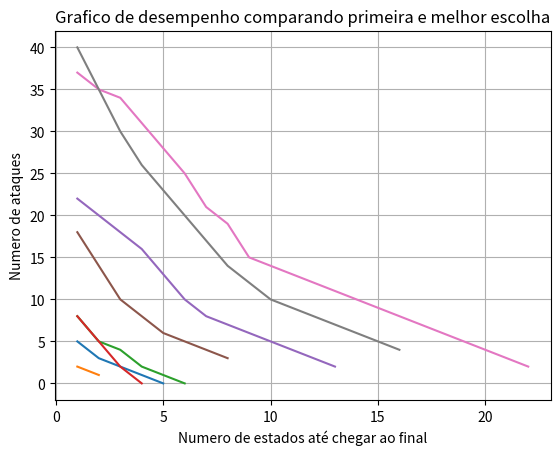

Write Python code to recreate this figure.
import random
import matplotlib.pyplot as plt
import numpy as np

valoresFuncaoHeuristicaPrimeiraEscolha = []
valoresFuncaoHeuristicaMelhorEscolha = []

def tabuleiro(n, q):
	tabuleiros = []
	for q in range(q):
		tabuleiro = []
		for i in range(n):
			tabuleiro.append(random.randint(1, n))
		tabuleiros.append(tabuleiro)
	return tabuleiros

def todosVizinhos(tabuleiro):
	vizinhos = []
	for k in range(0,len(tabuleiro)):
		novoTabuleiro = tabuleiro.copy()
		temp = tabuleiro[k]
		j = 1
		while(j <= len(tabuleiro)):
			if(j == temp):
				j +=1
				continue
			novoTabuleiro[k] = j
			vizinhos.append(novoTabuleiro.copy())
			j += 1
	return vizinhos

def umVizinho(tabuleiro):
	vizinhos = todosVizinhos(tabuleiro)
	sorteado = random.sample(vizinhos, 1)
	escolhido = sorteado[0]
	return escolhido

def numeroAtaques(node):
	conflict = []
	for i in range(0,len(node)):
		for j in range(0,len(node)):
			if (i == j):
				continue
			if (node[i] == node[j]):
				if ([i, j] in conflict or [j, i] in conflict):
					continue
				conflict.append([i, j])
				continue
			if (node[i] != node[j]):
				d = abs(i-j)
				if (node[i] == node[j] + d or node[i] == node[j] - d):
					if ([i, j] in conflict or [j, i] in conflict):
						continue
					conflict.append([i, j])
					continue
	c = len(conflict)
	return c

def hillClimbingPrimeiraEscolha(tabuleiro):
	tc = tabuleiro.copy()
	tamanhoTabuleiro = len(tabuleiro)
	tamanhoMaximo = (tamanhoTabuleiro**2 - tamanhoTabuleiro)
	lista = []
	numAtaqtc = numeroAtaques(tc)
	while True:
		ts = umVizinho(tc)
		numAtaqts = numeroAtaques(ts)
		if(len(lista) == tamanhoMaximo):
			par = [tc, numAtaqtc]
			valoresFuncaoHeuristicaPrimeiraEscolha.append(numAtaqtc)
			return par
		if ts in lista:
			continue
		if numAtaqts >= numAtaqtc:
			lista.append(ts)
		if numAtaqts < numAtaqtc:
			valoresFuncaoHeuristicaPrimeiraEscolha.append(numAtaqtc)
			return hillClimbingPrimeiraEscolha(ts)
	
	

def hillClimbingMelhorEscolha(tabuleiro):
	tc = tabuleiro.copy()
	vizinhos = todosVizinhos(tc)
	avaliação = []
	minvizinhos = []
	numAtaqtc = numeroAtaques(tc)
	for i in vizinhos:
		avaliação.append([i,numeroAtaques(i)])
	low = numeroAtaques(tc)
	for i in avaliação:
		temp = i[1]
		if temp < low:
			low = temp
	if low == numeroAtaques(tc):
		par = [tc, numAtaqtc]
		valoresFuncaoHeuristicaMelhorEscolha.append(numAtaqtc)
		return par
	for i in avaliação:
		if i[1] == low:
			minvizinhos.append(i[0])
	sorteado = random.sample(minvizinhos, 1)
	escolhido = sorteado[0]
	valoresFuncaoHeuristicaMelhorEscolha.append(numAtaqtc)
	return hillClimbingMelhorEscolha(escolhido)

	
def mainPrimeiraEscolha(n,q):
	EstadosFinais = []
	tabuleiros = tabuleiro(n, q)
	for i in tabuleiros:
		temp = hillClimbingPrimeiraEscolha(i)
		EstadosFinais.append(temp)
	return EstadosFinais


def mainMelhorEscolha(n,q):
	EstadosFinais = []
	tabuleiros = tabuleiro(n, q)
	for i in tabuleiros:
		temp = hillClimbingMelhorEscolha(i)
		EstadosFinais.append(temp)
	return EstadosFinais

def analise(tamanhoTabuleiro, numerosimulações):
	valoresFuncaoHeuristicaPrimeiraEscolha.clear() 
	valoresFuncaoHeuristicaMelhorEscolha.clear()
	EstadosFinaisPrimeiraEscolha = mainPrimeiraEscolha(tamanhoTabuleiro,numerosimulações)
	EstadosFinaisMelhorEscolha= mainMelhorEscolha(tamanhoTabuleiro,numerosimulações)
	sum = 0
	for n in range(1,tamanhoTabuleiro):
		sum += n
	x1 = []
	x2 = []
	for i in range(len(valoresFuncaoHeuristicaPrimeiraEscolha)):
		x1.append(i+1)
	for i in range(len(valoresFuncaoHeuristicaMelhorEscolha)):
		x2.append(i+1)
	
	y1 = valoresFuncaoHeuristicaPrimeiraEscolha
	y2 = valoresFuncaoHeuristicaMelhorEscolha

	# plotting the points
	plt.grid(True)
	plt.plot(x1, y1)
	plt.plot(x2, y2)
	# naming the x axis
	plt.xlabel('Numero de estados até chegar ao final')
	# naming the y axis
	plt.ylabel('Numero de ataques')

	# giving a title to my graph
	plt.title('Grafico de desempenho comparando primeira e melhor escolha')

	# function to show the plot
	plt.show()


analise(4,1)
analise(8,1)
analise(16,1)
analise(32,1)